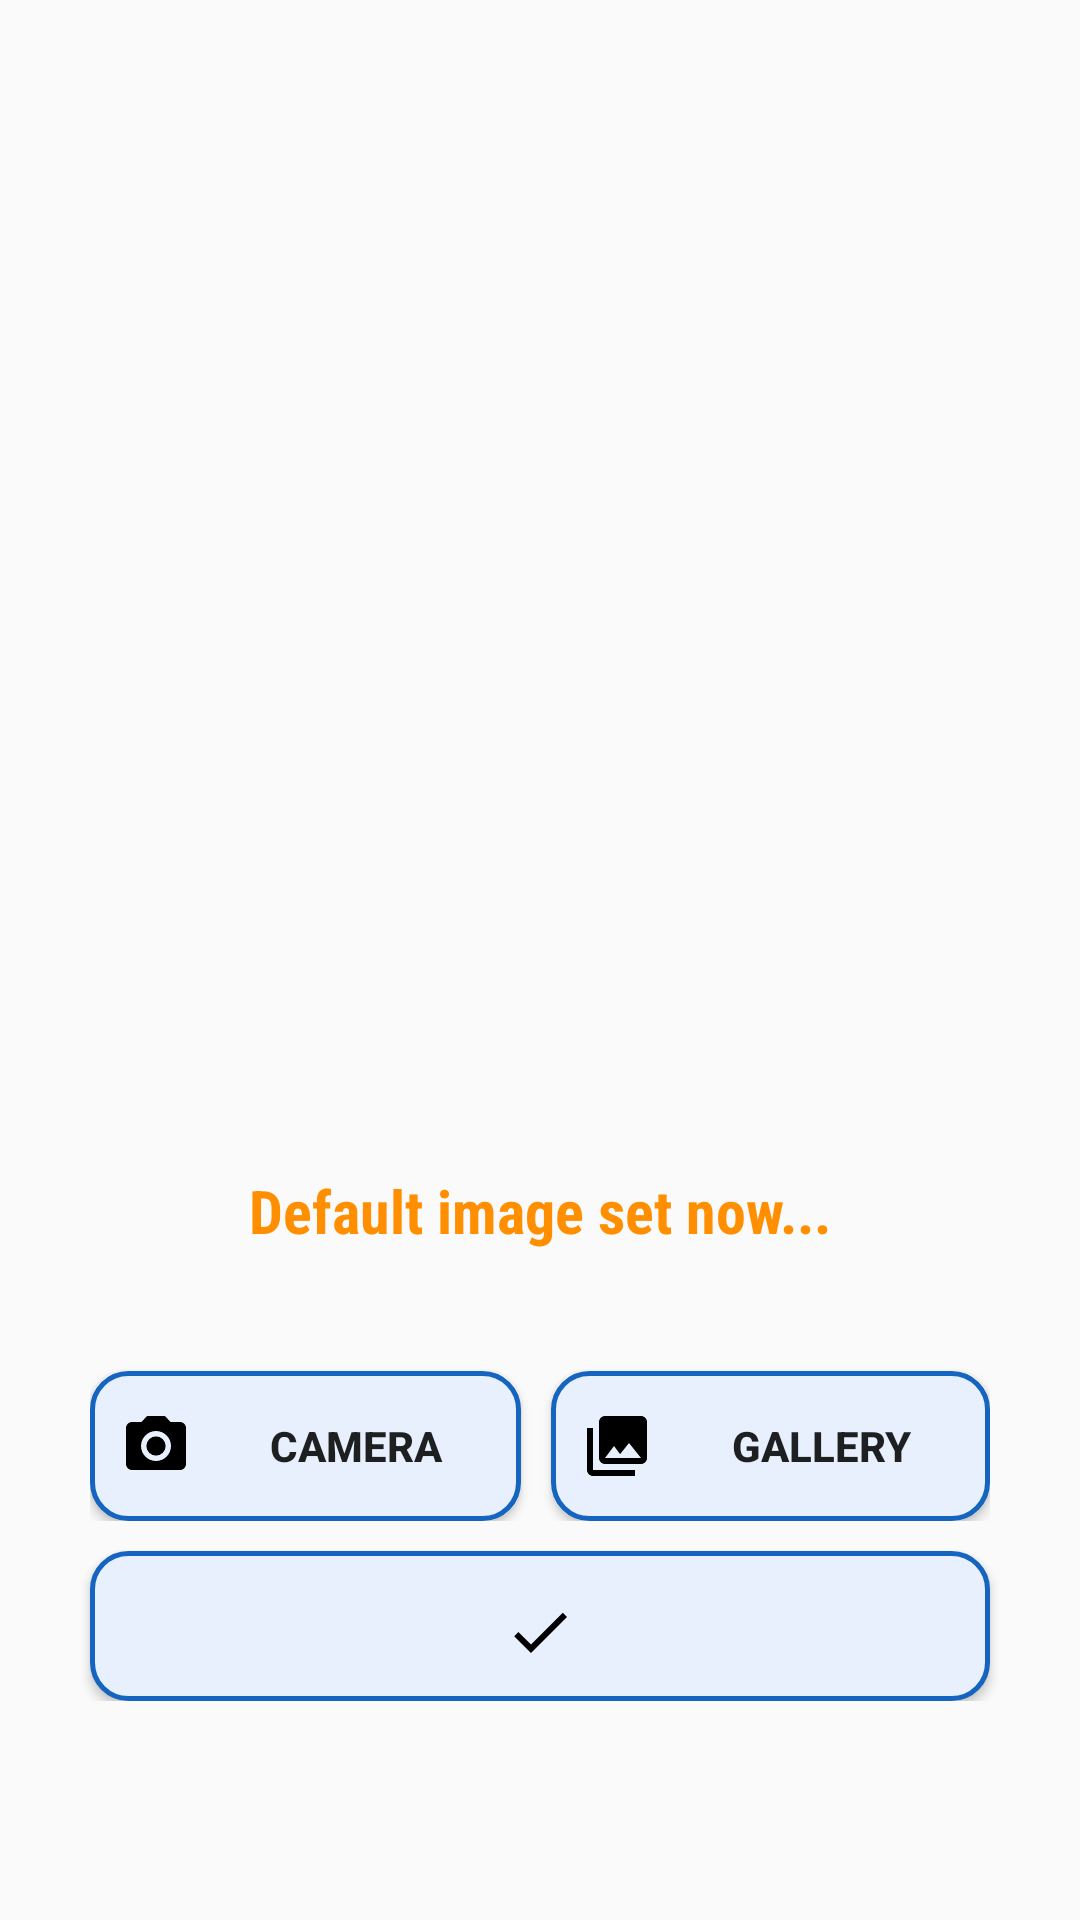

Layout XML and referenced resources for this Android screen:
<!-- AndroidManifest.xml: application theme AppTheme -->
<!-- res/layout/content_main.xml -->
<?xml version="1.0" encoding="utf-8"?>
<LinearLayout xmlns:android="http://schemas.android.com/apk/res/android"
        xmlns:tools="http://schemas.android.com/tools"
        android:id="@+id/activity_main"
        android:layout_width="match_parent"
        android:layout_height="match_parent"
        android:orientation="vertical"
        tools:context=".MainActivity">


    <ScrollView
            android:layout_width="match_parent"
            android:layout_height="match_parent">

        <LinearLayout
                android:layout_width="match_parent"
                android:layout_height="wrap_content"
                android:orientation="vertical">

            <ImageView
                    android:id="@+id/mPhotoImageView"
                    android:layout_width="300dp"
                    android:layout_height="300dp"
                    android:layout_gravity="center"
                    android:layout_marginLeft="30dp"
                    android:layout_marginTop="70dp"
                    android:layout_marginRight="30dp" />


            <TextView
                    android:id="@+id/mResultTextView"
                    android:layout_width="match_parent"
                    android:layout_height="wrap_content"
                    android:layout_marginLeft="30dp"
                    android:layout_marginTop="20dp"
                    android:layout_marginRight="30dp"
                    android:fontFamily="sans-serif-condensed"
                    android:text="@string/defaultImage"
                    android:textAlignment="center"
                    android:textColor="@color/colorAccent"
                    android:textSize="20dp"
                    android:textStyle="bold" />


            <LinearLayout
                    android:layout_width="match_parent"
                    android:layout_height="wrap_content"
                    android:layout_marginLeft="30dp"
                    android:layout_marginTop="20dp"
                    android:layout_marginRight="30dp"
                    android:layout_weight="2"
                    android:orientation="horizontal">


                <Button

                        android:id="@+id/mCameraButton"
                        android:layout_width="wrap_content"
                        android:layout_height="50dp"
                        android:layout_marginTop="20dp"
                        android:layout_marginEnd="5dp"
                        android:layout_weight="1"
                        android:background="@drawable/button_design"
                        android:drawableStart="@drawable/ic_menu_camera"
                        android:paddingLeft="10dp"
                        android:text="Camera"
                        android:textColor="@color/Black_Color"
                        android:textStyle="bold"


                        />

                <Button
                        android:id="@+id/mGalleryButton"
                        android:layout_width="wrap_content"
                        android:layout_height="50dp"
                        android:layout_marginStart="5dp"
                        android:layout_marginTop="20dp"
                        android:layout_weight="1"
                        android:background="@drawable/button_design"
                        android:drawableStart="@drawable/ic_menu_gallery"
                        android:paddingLeft="10dp"
                        android:text="Gallery"
                        android:textColor="@color/Black_Color"
                        android:textStyle="bold" />

            </LinearLayout>


            <Button
                    android:id="@+id/mDetectButton"
                    android:layout_width="match_parent"
                    android:layout_height="50dp"
                    android:layout_marginLeft="30dp"
                    android:layout_marginTop="10dp"
                    android:layout_marginRight="30dp"
                    android:background="@drawable/button_design"
                    android:drawableTop="@drawable/done"
                    android:paddingTop="15dp"
                    android:textColor="@color/White_Color"
                    android:textStyle="bold" />


        </LinearLayout>

    </ScrollView>


</LinearLayout>
<!-- resources referenced by this layout -->
<resources>
  <color name="colorAccent">#FF8F00</color>
  <!-- drawable button_design (drawable) -->
  <?xml version="1.0" encoding="utf-8"?>
  <shape xmlns:android="http://schemas.android.com/apk/res/android">
      <corners android:radius="12dp" />
      <solid android:color="#E8F0FE" />
      <stroke
          android:width="1.5dp"
          android:color="#1565C0" />
  </shape>
  <!-- drawable done (drawable) -->
  <vector xmlns:android="http://schemas.android.com/apk/res/android"
          android:width="24dp"
          android:height="24dp"
          android:tint="#000"
          android:viewportWidth="24.0"
          android:viewportHeight="24.0">
      <path
              android:fillColor="#000"
              android:pathData="M9,16.2L4.8,12l-1.4,1.4L9,19 21,7l-1.4,-1.4L9,16.2z" />
  </vector>
  <!-- drawable ic_menu_camera (drawable-v21) -->
  <vector xmlns:android="http://schemas.android.com/apk/res/android"
          android:width="24dp"
          android:height="24dp"
          android:viewportWidth="24.0"
          android:viewportHeight="24.0">
      <path
              android:fillColor="#000"
              android:pathData="M12,12m-3.2,0a3.2,3.2 0,1 1,6.4 0a3.2,3.2 0,1 1,-6.4 0" />
      <path
              android:fillColor="#000"
              android:pathData="M9,2L7.17,4H4c-1.1,0 -2,0.9 -2,2v12c0,1.1 0.9,2 2,2h16c1.1,0 2,-0.9 2,-2V6c0,-1.1 -0.9,-2 -2,-2h-3.17L15,2H9zm3,15c-2.76,0 -5,-2.24 -5,-5s2.24,-5 5,-5 5,2.24 5,5 -2.24,5 -5,5z" />
  </vector>
  <!-- drawable ic_menu_gallery (drawable-v21) -->
  <vector xmlns:android="http://schemas.android.com/apk/res/android"
          android:width="24dp"
          android:height="24dp"
          android:viewportWidth="24.0"
          android:viewportHeight="24.0">
      <path
              android:fillColor="#000"
              android:pathData="M22,16V4c0,-1.1 -0.9,-2 -2,-2H8c-1.1,0 -2,0.9 -2,2v12c0,1.1 0.9,2 2,2h12c1.1,0 2,-0.9 2,-2zm-11,-4l2.03,2.71L16,11l4,5H8l3,-4zM2,6v14c0,1.1 0.9,2 2,2h14v-2H4V6H2z" />
  </vector>
  <string name="defaultImage">Default image set now...</string>
  <style name="AppTheme" parent="android:Theme.Material.Light.NoActionBar">
          <item name="android:statusBarColor">@android:color/transparent</item>
          <item name="android:navigationBarColor">@android:color/transparent</item>
          <item name="android:windowTranslucentStatus">false</item>
          <item name="android:windowTranslucentNavigation">false</item>
      </style>
</resources>
